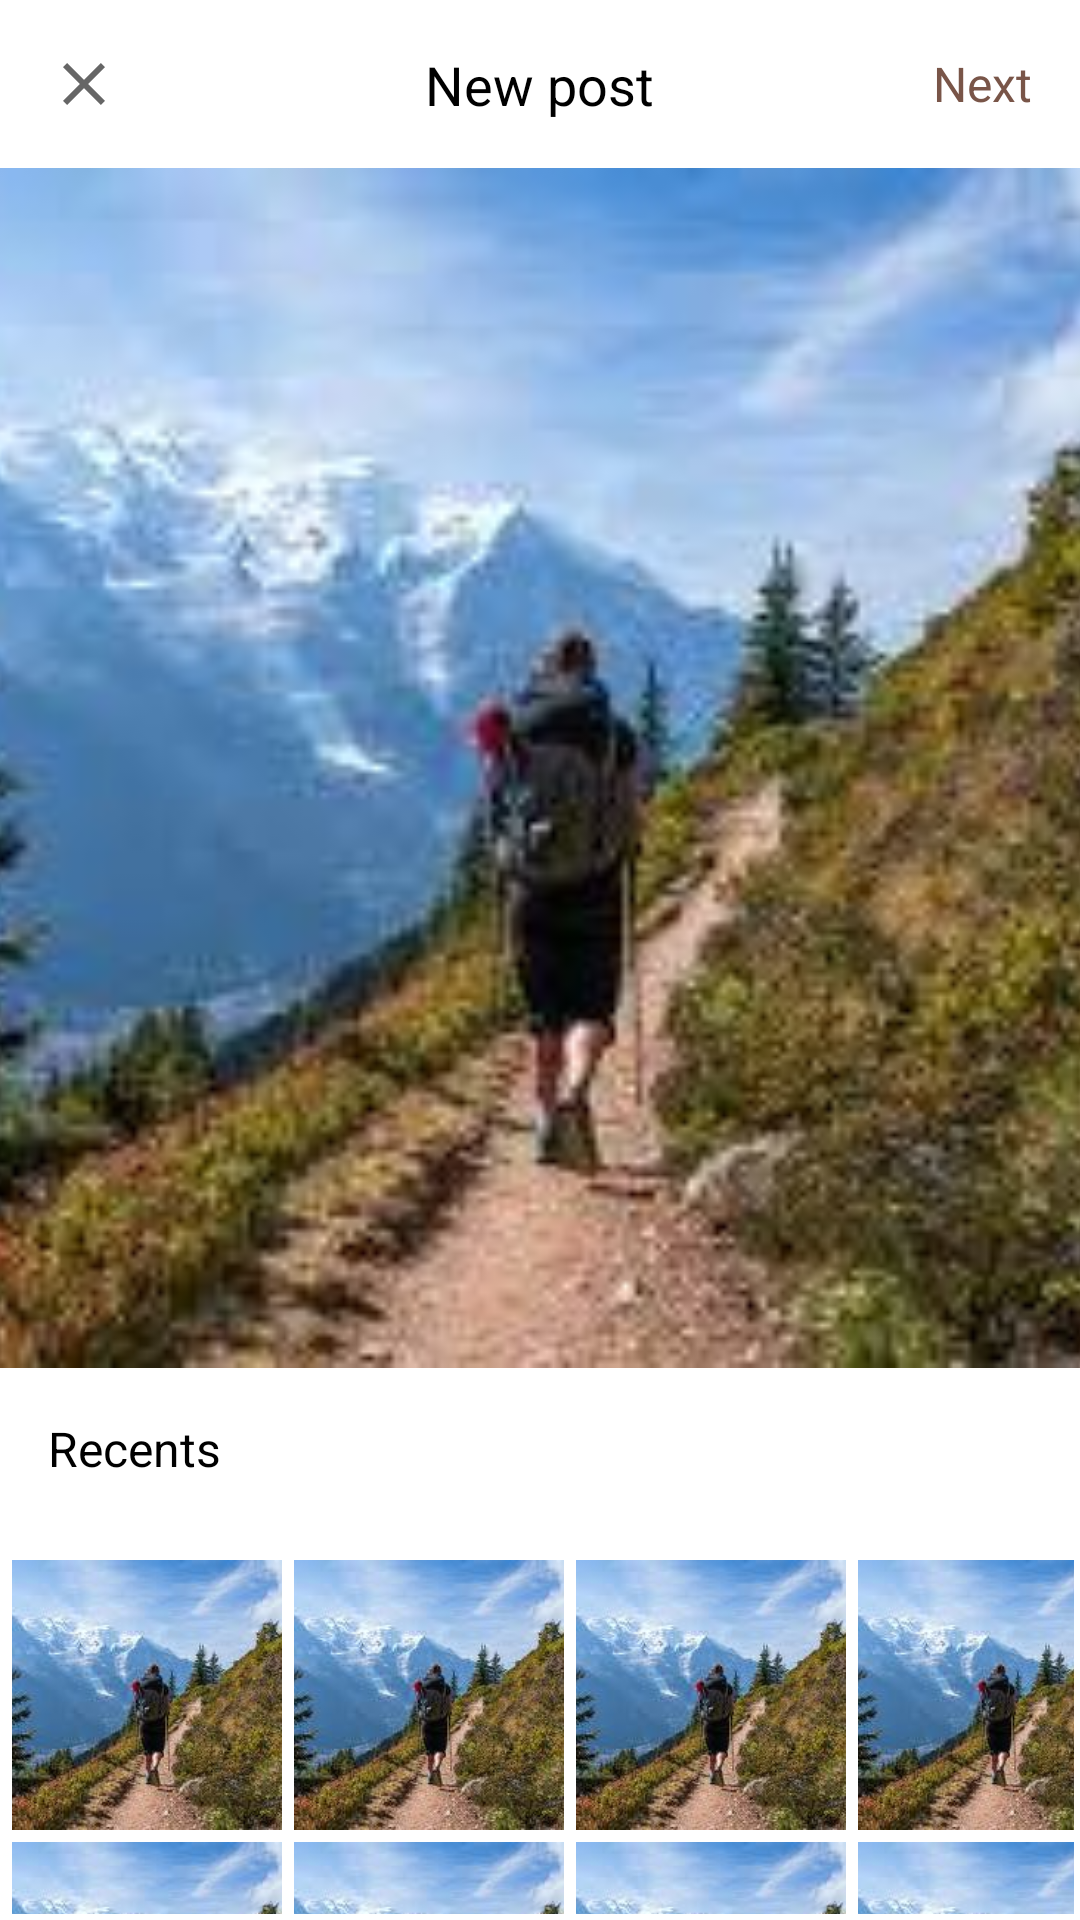

Android layout source for this screen:
<!-- AndroidManifest.xml: application theme Theme.Connectme -->
<!-- res/layout/fragment_post.xml -->
<?xml version="1.0" encoding="utf-8"?>
<FrameLayout xmlns:android="http://schemas.android.com/apk/res/android"
    xmlns:tools="http://schemas.android.com/tools"
    android:layout_width="match_parent"
    android:layout_height="match_parent"
    android:background="@android:color/white"
    tools:context=".PostFragment">

    <RelativeLayout
        android:layout_width="match_parent"
        android:layout_height="match_parent">

        
        <RelativeLayout
            android:id="@+id/topBar"
            android:layout_width="match_parent"
            android:layout_height="56dp"
            android:padding="16dp"
            android:background="@android:color/white">

            <ImageButton
                android:id="@+id/btnClose"
                android:layout_width="24dp"
                android:layout_height="24dp"
                android:layout_alignParentStart="true"
                android:layout_centerVertical="true"
                android:background="?attr/selectableItemBackgroundBorderless"
                android:src="@drawable/ic_close" />

            <TextView
                android:layout_width="wrap_content"
                android:layout_height="wrap_content"
                android:layout_centerInParent="true"
                android:text="New post"
                android:textColor="@android:color/black"
                android:textSize="18sp" />

            <TextView
                android:id="@+id/btnNext"
                android:layout_width="wrap_content"
                android:layout_height="wrap_content"
                android:layout_alignParentEnd="true"
                android:layout_centerVertical="true"
                android:text="Next"
                android:textColor="#795548"
                android:textSize="16sp" />
        </RelativeLayout>

        
        <ImageView
            android:id="@+id/mainImage"
            android:layout_width="match_parent"
            android:layout_height="400dp"
            android:layout_below="@id/topBar"
            android:scaleType="centerCrop"
            android:src="@drawable/hiking" />

        
        <RelativeLayout
            android:layout_width="match_parent"
            android:layout_height="wrap_content"
            android:layout_below="@id/mainImage"
            android:padding="16dp">

            <TextView
                android:id="@+id/recentLabel"
                android:layout_width="wrap_content"
                android:layout_height="wrap_content"
                android:text="Recents"
                android:textColor="@android:color/black"
                android:textSize="16sp" />

            <LinearLayout
                android:layout_width="wrap_content"
                android:layout_height="wrap_content"
                android:layout_alignParentEnd="true">

                <ImageButton
                    android:id="@+id/btnGallery"
                    android:layout_width="34dp"
                    android:layout_height="34dp"
                    android:layout_marginEnd="16dp"
                    android:background="?attr/selectableItemBackgroundBorderless"
                    android:src="@drawable/ic_baseline_photo_library_24" />

                <ImageButton
                    android:id="@+id/btnCamera"
                    android:layout_width="34dp"
                    android:layout_height="34dp"
                    android:background="@drawable/camera"

                     />
            </LinearLayout>
        </RelativeLayout>

        
        <GridLayout
            android:id="@+id/recentImagesGrid"
            android:layout_width="match_parent"
            android:layout_height="wrap_content"
            android:layout_below="@id/mainImage"
            android:layout_marginTop="60dp"
            android:columnCount="4"
            android:padding="2dp">

            
            <ImageView
                android:layout_width="90dp"
                android:layout_height="90dp"
                android:layout_margin="2dp"
                android:scaleType="centerCrop"
                android:src="@drawable/hiking" />

            <ImageView
                android:layout_width="90dp"
                android:layout_height="90dp"
                android:layout_margin="2dp"
                android:scaleType="centerCrop"
                android:src="@drawable/hiking" />

            <ImageView
                android:layout_width="90dp"
                android:layout_height="90dp"
                android:layout_margin="2dp"
                android:scaleType="centerCrop"
                android:src="@drawable/hiking" />

            <ImageView
                android:layout_width="90dp"
                android:layout_height="90dp"
                android:layout_margin="2dp"
                android:scaleType="centerCrop"
                android:src="@drawable/hiking" />

            
            <ImageView
                android:layout_width="90dp"
                android:layout_height="90dp"
                android:layout_margin="2dp"
                android:scaleType="centerCrop"
                android:src="@drawable/hiking" />

            <ImageView
                android:layout_width="90dp"
                android:layout_height="90dp"
                android:layout_margin="2dp"
                android:scaleType="centerCrop"
                android:src="@drawable/hiking" />

            <ImageView
                android:layout_width="90dp"
                android:layout_height="90dp"
                android:layout_margin="2dp"
                android:scaleType="centerCrop"
                android:src="@drawable/hiking" />

            <ImageView
                android:layout_width="90dp"
                android:layout_height="90dp"
                android:layout_margin="2dp"
                android:scaleType="centerCrop"
                android:src="@drawable/hiking" />



        </GridLayout>
    </RelativeLayout>
</FrameLayout>
<!-- resources referenced by this layout -->
<resources>
  <!-- drawable hiking: jpeg bitmap (drawable, 9331 bytes) -->
  <!-- drawable ic_close (drawable) -->
  <vector xmlns:android="http://schemas.android.com/apk/res/android"
      android:width="24dp"
      android:height="24dp"
      android:viewportWidth="24"
      android:viewportHeight="24">
      <path
          android:fillColor="#99000000"
          android:pathData="M19,6.41L17.59,5 12,10.59 6.41,5 5,6.41 10.59,12 5,17.59 6.41,19 12,13.41 17.59,19 19,17.59 13.41,12z" />
  </vector>
  <style name="Theme.Connectme" parent="Base.Theme.Connectme" />
  <style name="Base.Theme.Connectme" parent="Theme.Material3.Light.NoActionBar">
          
          
      </style>
</resources>
